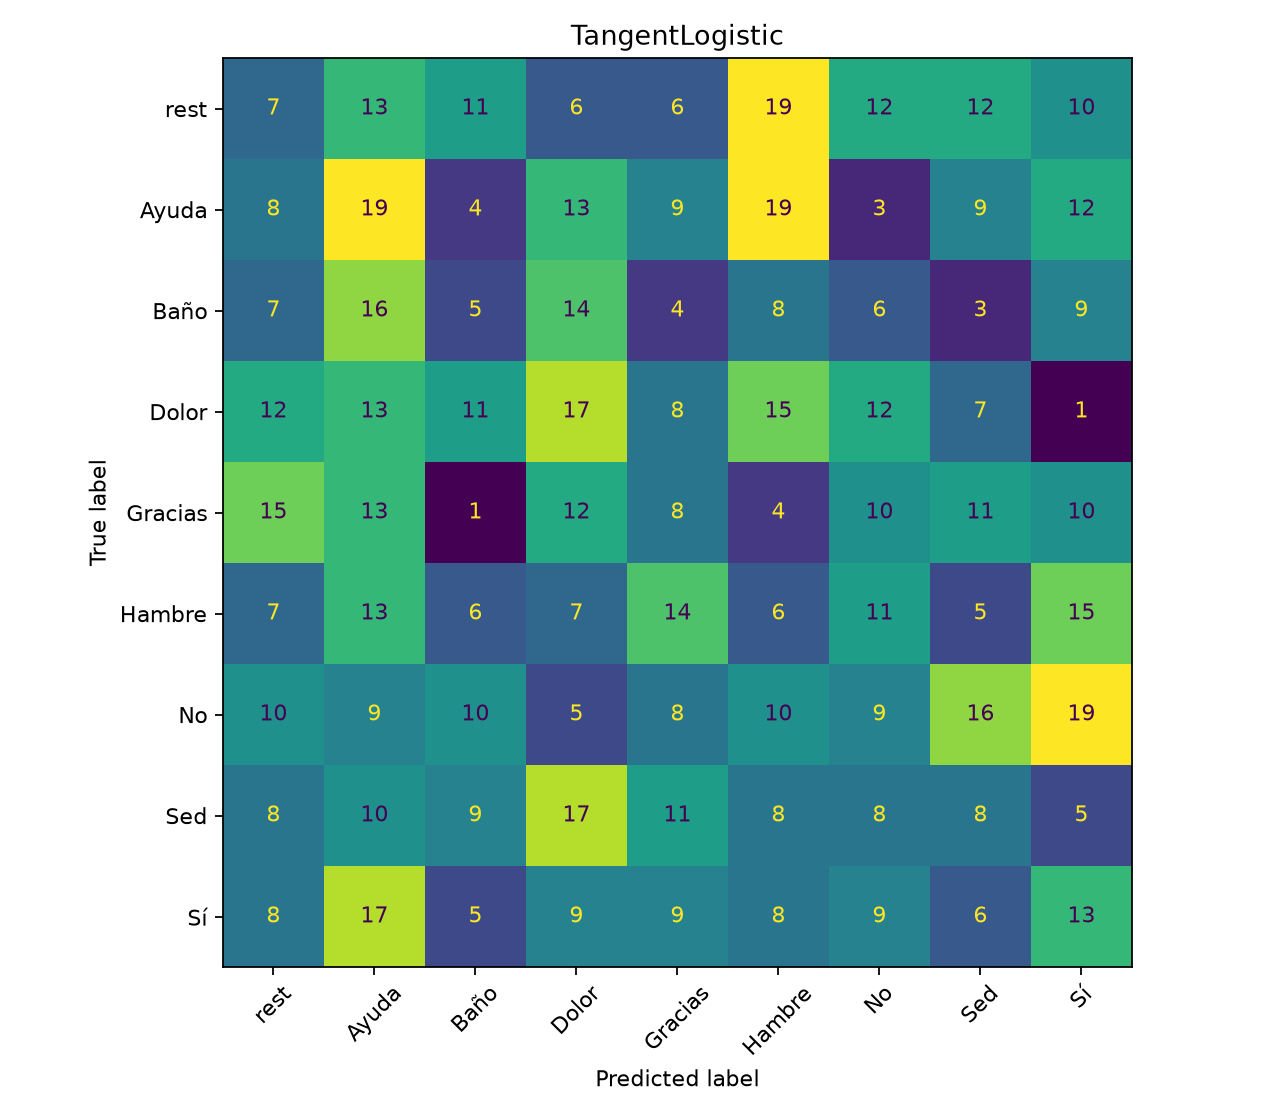

The table this chart was drawn from, first rows:
7, 13, 11, 6, 6, 19, 12, 12, 10
8, 19, 4, 13, 9, 19, 3, 9, 12
7, 16, 5, 14, 4, 8, 6, 3, 9
12, 13, 11, 17, 8, 15, 12, 7, 1
15, 13, 1, 12, 8, 4, 10, 11, 10
7, 13, 6, 7, 14, 6, 11, 5, 15
10, 9, 10, 5, 8, 10, 9, 16, 19
8, 10, 9, 17, 11, 8, 8, 8, 5
8, 17, 5, 9, 9, 8, 9, 6, 13
